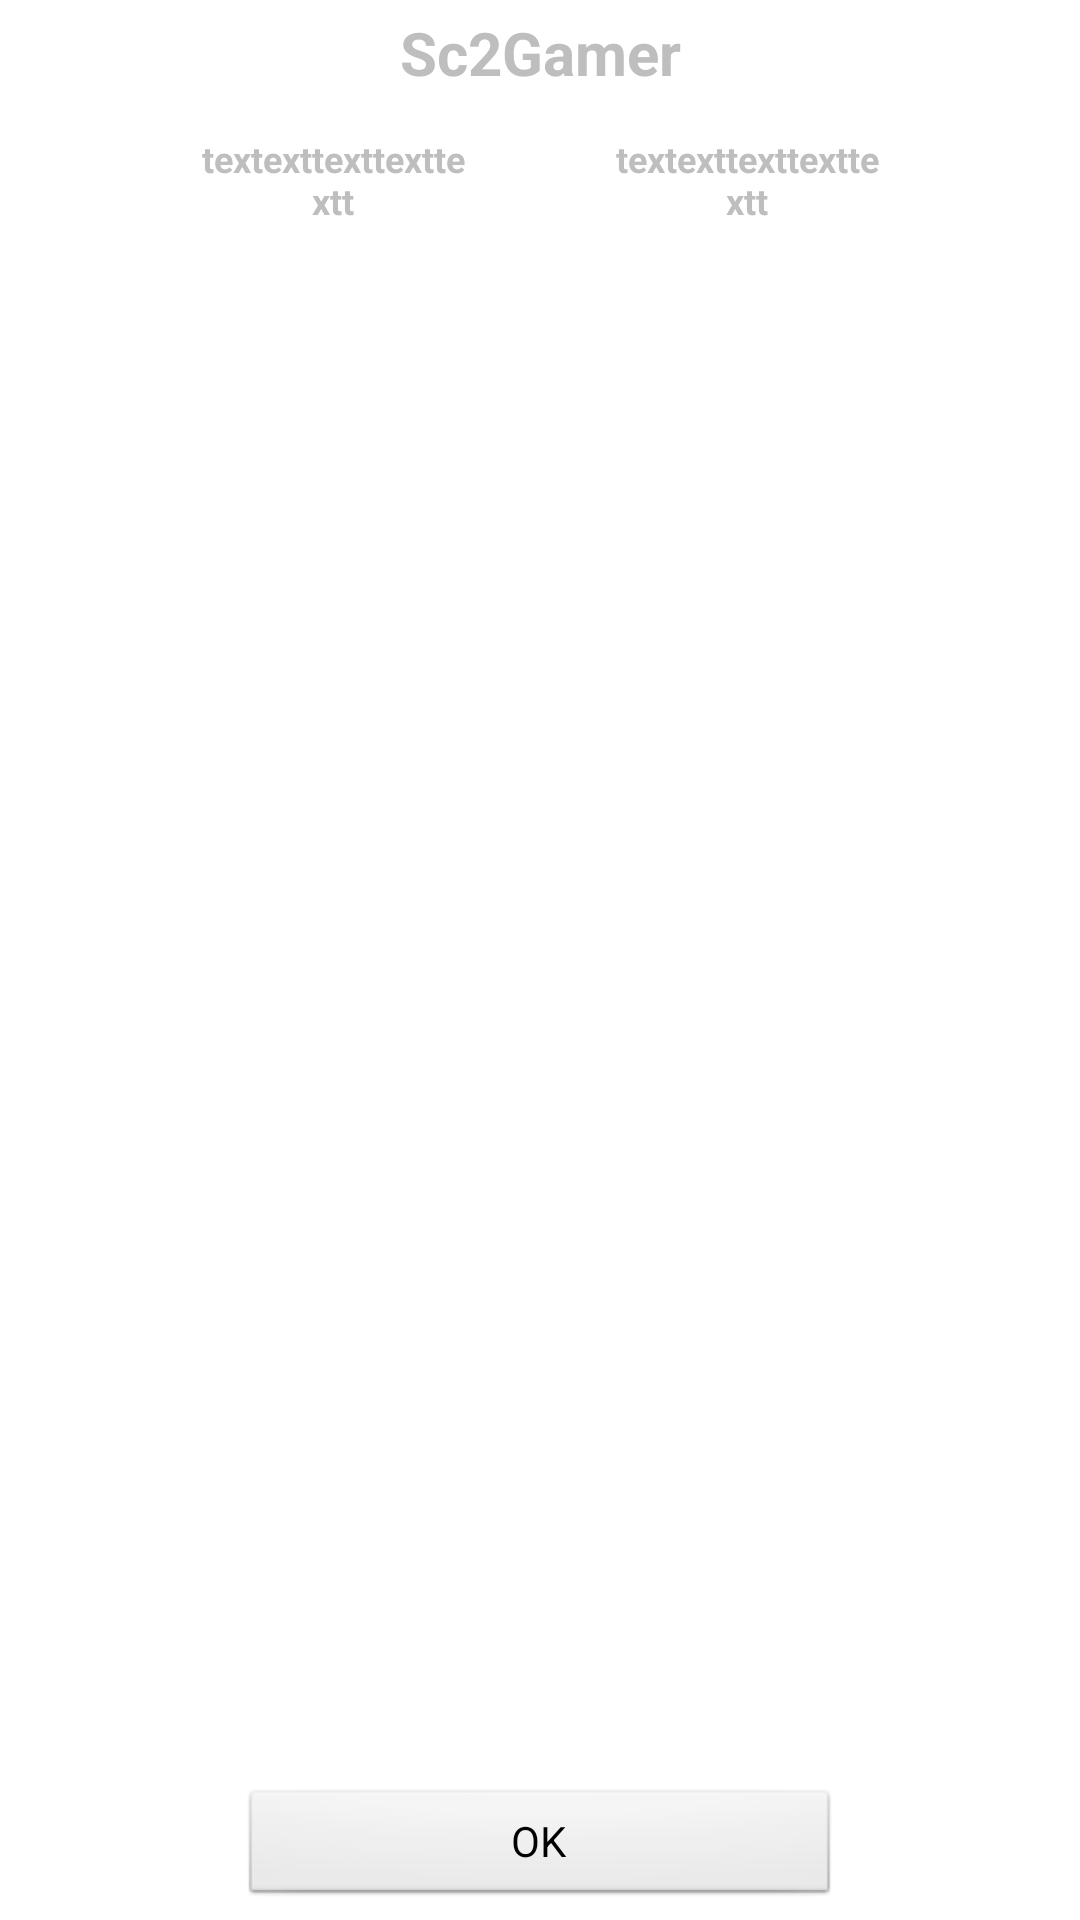

Here is an Android app screen rendered from its layout file. Give the layout XML and the strings, colors and styles it references.
<!-- AndroidManifest.xml: activity theme Theme.Transparent -->
<!-- res/layout/alarm_dialog.xml -->
<?xml version="1.0" encoding="utf-8"?>
<RelativeLayout xmlns:android="http://schemas.android.com/apk/res/android"
    android:layout_width="350dp"
    android:layout_height="150dp"
    android:background="@color/abs__background_holo_dark">

    <TextView
        android:layout_width="match_parent"
        android:layout_height="24dp"
        android:layout_marginTop="4dp"
        android:layout_alignParentStart="true"
        android:text="@string/app_name"
        android:textSize="20sp"
        style="@style/DefTextStyle"/>
    <ImageView
        android:id="@+id/dialogLogo1"
        android:layout_width="50dp"
        android:layout_height="50dp"
        android:layout_marginTop="30dp"
        android:layout_marginRight="8dp"
        android:layout_marginLeft="8dp"
        android:layout_alignParentTop="true"
        android:layout_alignParentLeft="true"/>
    <TextView
        android:id="@+id/dialogName1"
        android:layout_width="90dp"
        android:layout_height="@dimen/def_height"
        android:layout_alignParentTop="true"
        android:text="textexttexttexttextt"
        android:layout_toRightOf="@id/dialogLogo1"
        style="@style/DialogAlarmStyle"/>
    <TextView
        android:id="@+id/dialogName2"
        android:layout_alignParentTop="true"
        android:text="textexttexttexttextt"
        android:layout_toLeftOf="@+id/dialogLogo2"
        style="@style/DialogAlarmStyle"/>
    <ImageView
        android:id="@id/dialogLogo2"
        android:layout_width="50dp"
        android:layout_height="50dp"
        android:layout_marginTop="30dp"
        android:layout_marginRight="8dp"
        android:layout_marginLeft="8dp"
        android:layout_alignParentTop="true"
        android:layout_alignTop="@id/dialogLogo1"
        android:layout_alignParentEnd="true"/>
    <Button
        android:id="@+id/buttonAlert"
        android:layout_centerHorizontal="true"
        android:layout_width="200dp"
        android:layout_height="40dp"
        android:layout_margin="4dp"
        android:text="@android:string/yes"
        android:layout_alignParentBottom="true"/>
</RelativeLayout>
<!-- resources referenced by this layout -->
<resources>
  <dimen name="def_height">50dp</dimen>
  <string name="app_name">Sc2Gamer</string>
  <style name="DefTextStyle">
          <item name="android:textSize">@dimen/row_text</item>
          <item name="android:gravity">center</item>
          <item name="android:textStyle">bold</item>
      </style>
  <style name="DialogAlarmStyle" parent="DefTextStyle">
          <item name="android:layout_marginTop">@dimen/dialog_alarm_team_marginTop</item>
          <item name="android:layout_width">90dp</item>
          <item name="android:layout_height">@dimen/def_height</item>
      </style>
  <style name="Theme.Transparent" parent="android:Theme">
          <item name="android:windowIsTranslucent">true</item>
          <item name="android:windowBackground">@android:color/transparent</item>
          <item name="android:windowContentOverlay">@null</item>
          <item name="android:windowNoTitle">true</item>
          <item name="android:windowIsFloating">true</item>
          <item name="android:backgroundDimEnabled">false</item>
      </style>
  <dimen name="row_text">12sp</dimen>
  <dimen name="dialog_alarm_team_marginTop">35dp</dimen>
</resources>
